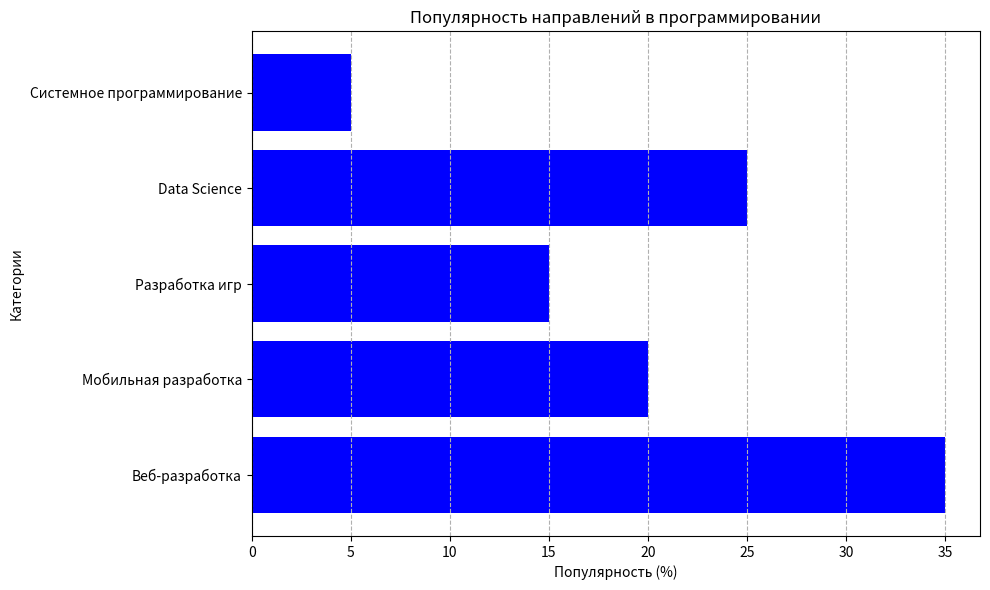

This figure's Python source:
import matplotlib.pyplot as plt

categories = ['Веб-разработка', 'Мобильная разработка', 'Разработка игр',
              'Data Science', 'Системное программирование']
values = [35, 20, 15, 25, 5]

plt.figure(figsize=(10, 6))
plt.barh(categories, values, color='blue')

plt.xlabel('Популярность (%)')
plt.ylabel('Категории')
plt.title('Популярность направлений в программировании')
plt.grid(axis='x', linestyle='--')

plt.tight_layout()
plt.show()
